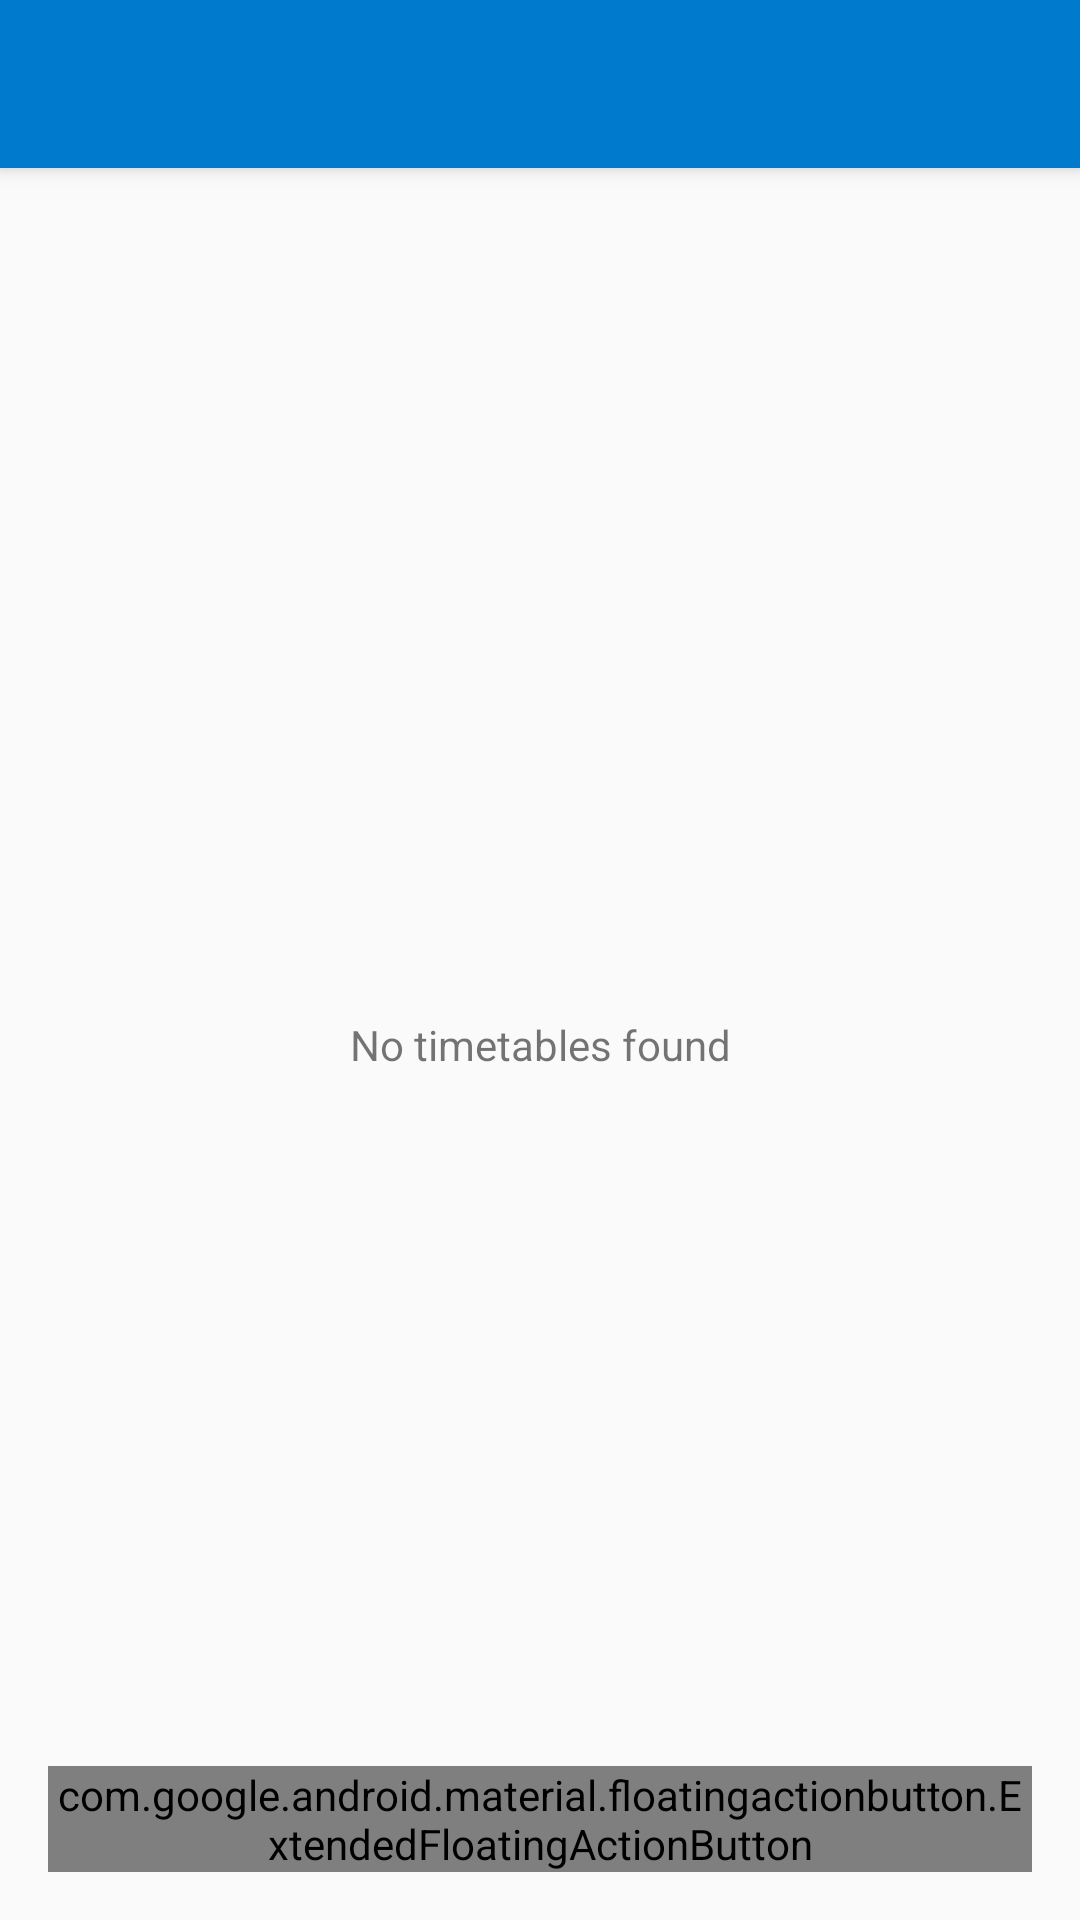

Reconstruct the res/layout file that produces this screen, plus the resources it refers to.
<!-- AndroidManifest.xml: activity theme AppTheme.NoActionBar -->
<!-- res/layout/activity_main.xml -->
<?xml version="1.0" encoding="utf-8"?>
<androidx.coordinatorlayout.widget.CoordinatorLayout
        xmlns:android="http://schemas.android.com/apk/res/android"
        xmlns:app="http://schemas.android.com/apk/res-auto"
        xmlns:tools="http://schemas.android.com/tools"
        android:layout_width="match_parent"
        android:layout_height="match_parent"
        tools:context=".MainActivity">

    <com.google.android.material.appbar.AppBarLayout
            android:layout_height="wrap_content"
            android:layout_width="match_parent"
            android:theme="@style/AppTheme.AppBarOverlay">

        <androidx.appcompat.widget.Toolbar
                android:id="@+id/toolbar"
                android:layout_width="match_parent"
                android:layout_height="?attr/actionBarSize"
                android:background="?attr/colorPrimary"
                app:popupTheme="@style/AppTheme.PopupOverlay"/>

    </com.google.android.material.appbar.AppBarLayout>

    <include android:id="@+id/content_main" layout="@layout/content_main"/>

    <com.google.android.material.floatingactionbutton.ExtendedFloatingActionButton
            android:id="@+id/add_course"
            android:layout_width="wrap_content"
            android:layout_height="wrap_content"
            android:layout_gravity="bottom|end"
            android:layout_margin="@dimen/fab_margin"
            app:icon="@drawable/ic_add"
            android:text="@string/add_course"/>
    <com.google.android.material.floatingactionbutton.ExtendedFloatingActionButton
            android:id="@+id/add_programme"
            android:layout_width="wrap_content"
            android:layout_height="wrap_content"
            android:layout_gravity="bottom|end"
            android:layout_margin="@dimen/fab_margin"
            app:icon="@drawable/ic_add"
            android:text="@string/add_programme"/>
    <com.google.android.material.floatingactionbutton.ExtendedFloatingActionButton
            android:id="@+id/add_timetable"
            android:layout_width="wrap_content"
            android:layout_height="wrap_content"
            android:layout_gravity="bottom|end"
            android:layout_margin="@dimen/fab_margin"
            app:icon="@drawable/ic_arrow_drop_up"
            app:backgroundTint="@color/fab_color"
            android:text="@string/add_timetable"/>

</androidx.coordinatorlayout.widget.CoordinatorLayout>
<!-- res/layout/content_main.xml (included above) -->
<?xml version="1.0" encoding="utf-8"?>
<androidx.constraintlayout.widget.ConstraintLayout
        xmlns:android="http://schemas.android.com/apk/res/android"
        xmlns:tools="http://schemas.android.com/tools"
        xmlns:app="http://schemas.android.com/apk/res-auto"
        android:layout_width="match_parent"
        android:layout_height="match_parent"
        app:layout_behavior="@string/appbar_scrolling_view_behavior"
        tools:showIn="@layout/activity_main"
        tools:context=".MainActivity">

    <ListView
            android:id="@+id/timetables_list_view"
            android:layout_width="match_parent"
            android:layout_height="match_parent"/>

    <TextView
            android:id="@+id/no_timetables_text"
            android:layout_width="wrap_content"
            android:layout_height="wrap_content"
            android:text="@string/no_timetables"
            app:layout_constraintBottom_toBottomOf="parent"
            app:layout_constraintLeft_toLeftOf="parent"
            app:layout_constraintRight_toRightOf="parent"
            app:layout_constraintTop_toTopOf="parent"/>

</androidx.constraintlayout.widget.ConstraintLayout>
<!-- resources referenced by this layout -->
<resources>
  <dimen name="fab_margin">16dp</dimen>
  <string name="add_course">Add course</string>
  <string name="add_programme">Add programme</string>
  <string name="add_timetable">Add timetable</string>
  <string name="no_timetables">No timetables found</string>
  <style name="AppTheme.AppBarOverlay" parent="ThemeOverlay.AppCompat.Dark.ActionBar" />
  <style name="AppTheme.PopupOverlay" parent="ThemeOverlay.AppCompat.Light" />
  <style name="AppTheme.NoActionBar">
  		<item name="windowActionBar">false</item>
  		<item name="windowNoTitle">true</item>
  	</style>
</resources>
